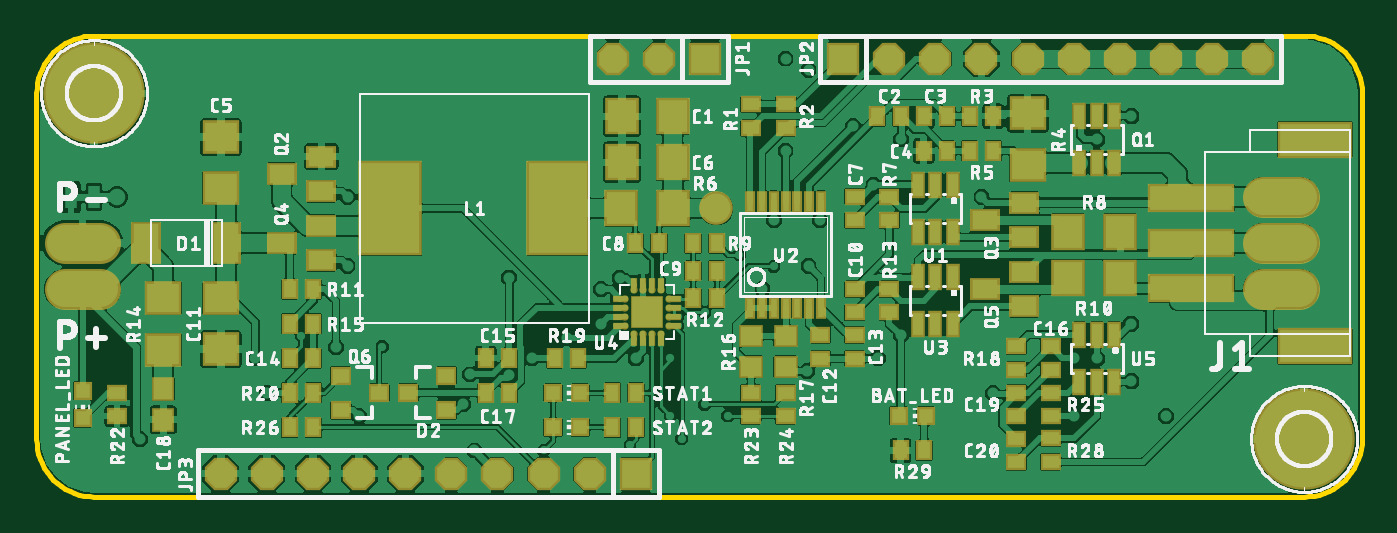
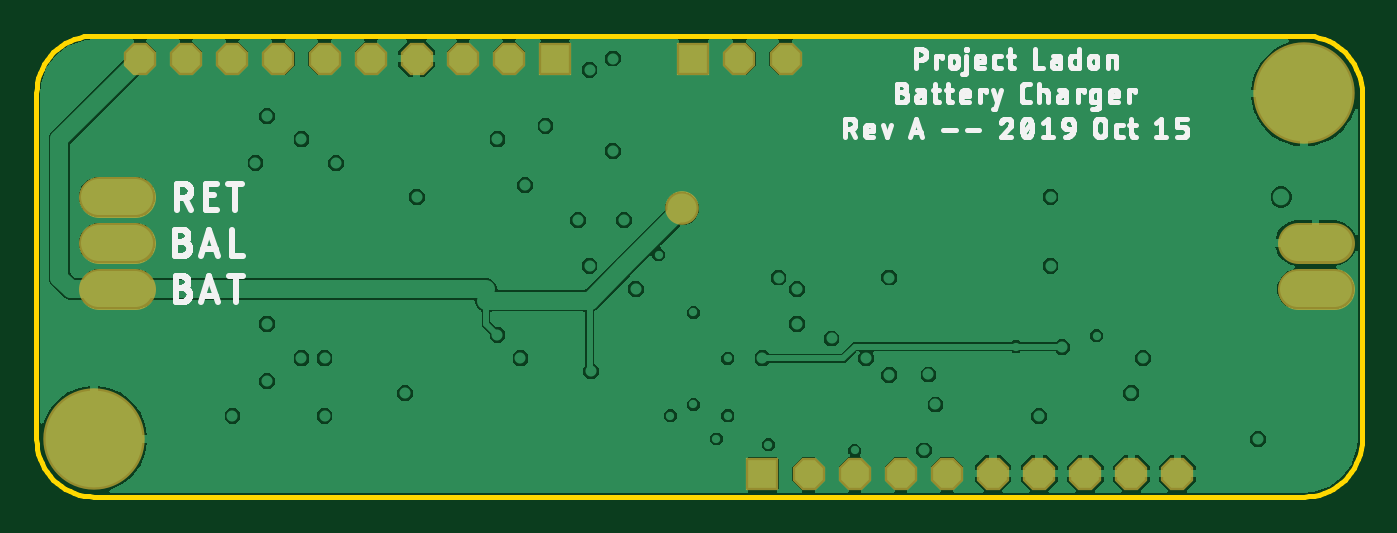
Circuit board: 8 layer files. Board 73.0 x 25.4 mm.
- bottom_copper: copper_bottom_l4.gbr (76411 bytes)
- top_copper: copper_top_l1.gbr (306564 bytes)
- outline: profile.gbr (1475 bytes)
- bottom_silk: silkscreen_bottom.gbr (65608 bytes)
- top_silk: silkscreen_top.gbr (274563 bytes)
- bottom_mask: soldermask_bottom.gbr (1019 bytes)
- top_mask: soldermask_top.gbr (5582 bytes)
- paste: solderpaste_top.gbr (4761 bytes)

=== bottom_copper: copper_bottom_l4.gbr (76411 bytes, source omitted) ===
=== top_copper: copper_top_l1.gbr (306564 bytes, source omitted) ===
=== outline: profile.gbr ===
G04 EAGLE Gerber RS-274X export*
G75*
%MOMM*%
%FSLAX34Y34*%
%LPD*%
%IN*%
%IPPOS*%
%AMOC8*
5,1,8,0,0,1.08239X$1,22.5*%
G01*
%ADD10C,0.254000*%


D10*
X0Y31750D02*
X121Y28983D01*
X482Y26237D01*
X1082Y23533D01*
X1915Y20891D01*
X2975Y18332D01*
X4254Y15875D01*
X5742Y13539D01*
X7428Y11342D01*
X9299Y9299D01*
X11342Y7428D01*
X13539Y5742D01*
X15875Y4254D01*
X18332Y2975D01*
X20891Y1915D01*
X23533Y1082D01*
X26237Y482D01*
X28983Y121D01*
X31750Y0D01*
X698500Y0D01*
X701267Y121D01*
X704013Y482D01*
X706718Y1082D01*
X709359Y1915D01*
X711918Y2975D01*
X714375Y4254D01*
X716711Y5742D01*
X718909Y7428D01*
X720951Y9299D01*
X722822Y11342D01*
X724508Y13539D01*
X725996Y15875D01*
X727275Y18332D01*
X728335Y20891D01*
X729168Y23533D01*
X729768Y26237D01*
X730129Y28983D01*
X730250Y31750D01*
X730250Y222250D01*
X730129Y225017D01*
X729768Y227763D01*
X729168Y230468D01*
X728335Y233109D01*
X727275Y235668D01*
X725996Y238125D01*
X724508Y240461D01*
X722822Y242659D01*
X720951Y244701D01*
X718909Y246572D01*
X716711Y248258D01*
X714375Y249746D01*
X711918Y251025D01*
X709359Y252085D01*
X706718Y252918D01*
X704013Y253518D01*
X701267Y253879D01*
X698500Y254000D01*
X31750Y254000D01*
X28983Y253879D01*
X26237Y253518D01*
X23533Y252918D01*
X20891Y252085D01*
X18332Y251025D01*
X15875Y249746D01*
X13539Y248258D01*
X11342Y246572D01*
X9299Y244701D01*
X7428Y242659D01*
X5742Y240461D01*
X4254Y238125D01*
X2975Y235668D01*
X1915Y233109D01*
X1082Y230468D01*
X482Y227763D01*
X121Y225017D01*
X0Y222250D01*
X0Y31750D01*
M02*

=== bottom_silk: silkscreen_bottom.gbr (65608 bytes, source omitted) ===
=== top_silk: silkscreen_top.gbr (274563 bytes, source omitted) ===
=== bottom_mask: soldermask_bottom.gbr ===
G04 EAGLE Gerber RS-274X export*
G75*
%MOMM*%
%FSLAX34Y34*%
%LPD*%
%INSoldermask Bottom*%
%IPPOS*%
%AMOC8*
5,1,8,0,0,1.08239X$1,22.5*%
G01*
%ADD10C,2.235200*%
%ADD11R,1.778000X1.778000*%
%ADD12P,1.924489X8X112.500000*%
%ADD13P,1.924489X8X292.500000*%
%ADD14C,5.588000*%
%ADD15C,1.854200*%


D10*
X675894Y114300D02*
X695706Y114300D01*
X695706Y165100D02*
X675894Y165100D01*
X35306Y139700D02*
X15494Y139700D01*
X15494Y114300D02*
X35306Y114300D01*
D11*
X444500Y241300D03*
D12*
X469900Y241300D03*
X495300Y241300D03*
X520700Y241300D03*
X546100Y241300D03*
X571500Y241300D03*
X596900Y241300D03*
X622300Y241300D03*
X647700Y241300D03*
X673100Y241300D03*
D11*
X330200Y12700D03*
D13*
X304800Y12700D03*
X279400Y12700D03*
X254000Y12700D03*
X228600Y12700D03*
X203200Y12700D03*
X177800Y12700D03*
X152400Y12700D03*
X127000Y12700D03*
X101600Y12700D03*
D14*
X698500Y31750D03*
D10*
X695706Y139700D02*
X675894Y139700D01*
D14*
X31750Y222250D03*
D11*
X368300Y241300D03*
D13*
X342900Y241300D03*
X317500Y241300D03*
D15*
X374650Y158750D03*
M02*

=== top_mask: soldermask_top.gbr ===
G04 EAGLE Gerber RS-274X export*
G75*
%MOMM*%
%FSLAX34Y34*%
%LPD*%
%INSoldermask Top*%
%IPPOS*%
%AMOC8*
5,1,8,0,0,1.08239X$1,22.5*%
G01*
%ADD10R,4.754000X1.554000*%
%ADD11R,4.154000X2.054000*%
%ADD12C,2.235200*%
%ADD13R,1.254000X1.354000*%
%ADD14R,0.954000X1.154000*%
%ADD15R,2.054000X1.854000*%
%ADD16R,1.854000X2.054000*%
%ADD17R,1.654000X2.354000*%
%ADD18R,1.154000X1.054000*%
%ADD19R,3.504000X5.254000*%
%ADD20R,2.057000X1.854000*%
%ADD21R,1.154000X0.954000*%
%ADD22R,1.854000X2.057000*%
%ADD23C,0.400000*%
%ADD24R,1.750000X1.750000*%
%ADD25R,0.400000X0.700000*%
%ADD26R,0.700000X0.400000*%
%ADD27R,1.054000X1.054000*%
%ADD28R,1.778000X1.778000*%
%ADD29P,1.924489X8X112.500000*%
%ADD30P,1.924489X8X292.500000*%
%ADD31C,5.588000*%
%ADD32R,0.804000X1.454000*%
%ADD33R,1.654000X1.254000*%
%ADD34R,0.558800X1.244600*%
%ADD35R,1.354000X1.254000*%
%ADD36C,1.854200*%


D10*
X636400Y139700D03*
X636400Y164700D03*
X636400Y114700D03*
D11*
X704400Y196700D03*
X704400Y82700D03*
D12*
X695706Y114300D02*
X675894Y114300D01*
X675894Y165100D02*
X695706Y165100D01*
D13*
X69850Y59300D03*
X69850Y42300D03*
D14*
X374800Y124460D03*
X361800Y124460D03*
D15*
X101600Y109250D03*
X101600Y81250D03*
D14*
X330050Y139700D03*
X343050Y139700D03*
X247500Y57150D03*
X260500Y57150D03*
X139550Y76200D03*
X152550Y76200D03*
X260500Y76200D03*
X247500Y76200D03*
D15*
X101600Y170150D03*
X101600Y198150D03*
D16*
X350550Y209550D03*
X322550Y209550D03*
X350550Y184150D03*
X322550Y184150D03*
D17*
X60550Y139700D03*
X104550Y139700D03*
D18*
X225900Y47650D03*
X225900Y66650D03*
X204900Y57150D03*
D19*
X195050Y158750D03*
X287550Y158750D03*
D12*
X35306Y139700D02*
X15494Y139700D01*
X15494Y114300D02*
X35306Y114300D01*
D18*
X167800Y66650D03*
X167800Y47650D03*
X188800Y57150D03*
D20*
X69850Y109470D03*
X69850Y81030D03*
D14*
X361800Y109220D03*
X374800Y109220D03*
X374800Y139700D03*
X361800Y139700D03*
X152550Y38100D03*
X139550Y38100D03*
X285600Y76200D03*
X298600Y76200D03*
X152550Y114300D03*
X139550Y114300D03*
X152550Y95250D03*
X139550Y95250D03*
D21*
X412750Y44300D03*
X412750Y57300D03*
D14*
X139550Y57150D03*
X152550Y57150D03*
D21*
X393700Y57300D03*
X393700Y44300D03*
D22*
X350770Y158750D03*
X322330Y158750D03*
D23*
X329050Y89600D03*
X334050Y89600D03*
X339050Y89600D03*
X344050Y89600D03*
X348550Y94100D03*
X348550Y99100D03*
X348550Y104100D03*
X348550Y109100D03*
X344050Y113600D03*
X339050Y113600D03*
X334050Y113600D03*
X329050Y113600D03*
X324550Y109100D03*
X324550Y104100D03*
X324550Y99100D03*
X324550Y94100D03*
D24*
X336550Y101600D03*
D25*
X329050Y86100D03*
X334050Y86100D03*
X339050Y86100D03*
X344050Y86100D03*
D26*
X352050Y94100D03*
X352050Y99100D03*
X352050Y104100D03*
X352050Y109100D03*
D25*
X344050Y117100D03*
X339050Y117100D03*
X334050Y117100D03*
X329050Y117100D03*
D26*
X321050Y109100D03*
X321050Y104100D03*
X321050Y99100D03*
X321050Y94100D03*
D27*
X299600Y57150D03*
X284600Y57150D03*
X299600Y38100D03*
X284600Y38100D03*
X490100Y44450D03*
X475100Y44450D03*
X25400Y43300D03*
X25400Y58300D03*
D14*
X317350Y57150D03*
X330350Y57150D03*
X317350Y38100D03*
X330350Y38100D03*
X476100Y25400D03*
X489100Y25400D03*
D21*
X44450Y44300D03*
X44450Y57300D03*
D28*
X444500Y241300D03*
D29*
X469900Y241300D03*
X495300Y241300D03*
X520700Y241300D03*
X546100Y241300D03*
X571500Y241300D03*
X596900Y241300D03*
X622300Y241300D03*
X647700Y241300D03*
X673100Y241300D03*
D28*
X330200Y12700D03*
D30*
X304800Y12700D03*
X279400Y12700D03*
X254000Y12700D03*
X228600Y12700D03*
X203200Y12700D03*
X177800Y12700D03*
X152400Y12700D03*
X127000Y12700D03*
X101600Y12700D03*
D31*
X698500Y31750D03*
D21*
X412750Y203050D03*
X412750Y216050D03*
X393700Y203050D03*
X393700Y216050D03*
D32*
X504800Y120950D03*
X495300Y120950D03*
X485800Y120950D03*
X485800Y94950D03*
X495300Y94950D03*
X504800Y94950D03*
X504800Y171750D03*
X495300Y171750D03*
X485800Y171750D03*
X485800Y145750D03*
X495300Y145750D03*
X504800Y145750D03*
D33*
X522400Y114300D03*
X544400Y123800D03*
X544400Y104800D03*
X522400Y152400D03*
X544400Y161900D03*
X544400Y142900D03*
X135050Y139700D03*
X157050Y149200D03*
X157050Y130200D03*
X135050Y177800D03*
X157050Y187300D03*
X157050Y168300D03*
D22*
X596900Y120650D03*
X568460Y120650D03*
X596900Y146050D03*
X568460Y146050D03*
D21*
X469900Y114450D03*
X469900Y101450D03*
X469900Y165250D03*
X469900Y152250D03*
X450850Y101450D03*
X450850Y114450D03*
X450850Y152250D03*
X450850Y165250D03*
D32*
X593700Y89200D03*
X584200Y89200D03*
X574700Y89200D03*
X574700Y63200D03*
X584200Y63200D03*
X593700Y63200D03*
D21*
X558800Y32050D03*
X558800Y19050D03*
X558800Y44150D03*
X558800Y57150D03*
X539750Y82850D03*
X539750Y69850D03*
D32*
X574700Y183850D03*
X584200Y183850D03*
X593700Y183850D03*
X593700Y209850D03*
X584200Y209850D03*
X574700Y209850D03*
D21*
X558800Y82700D03*
X558800Y69700D03*
X539750Y44300D03*
X539750Y57300D03*
X539750Y18900D03*
X539750Y31900D03*
D34*
X393250Y104172D03*
X399750Y104172D03*
X406250Y104172D03*
X412750Y104172D03*
X419250Y104172D03*
X425750Y104172D03*
X432250Y104172D03*
X432250Y162528D03*
X425750Y162528D03*
X419250Y162528D03*
X412750Y162528D03*
X406250Y162528D03*
X399750Y162528D03*
X393250Y162528D03*
D20*
X546100Y182630D03*
X546100Y211070D03*
D14*
X463400Y209550D03*
X476400Y209550D03*
X488800Y209550D03*
X501800Y209550D03*
X488800Y190500D03*
X501800Y190500D03*
X527200Y190500D03*
X514200Y190500D03*
X527200Y209550D03*
X514200Y209550D03*
D21*
X450850Y89050D03*
X450850Y76050D03*
X431800Y89050D03*
X431800Y76050D03*
D35*
X393700Y71510D03*
X393700Y88510D03*
X412750Y88510D03*
X412750Y71510D03*
D12*
X675894Y139700D02*
X695706Y139700D01*
D31*
X31750Y222250D03*
D28*
X368300Y241300D03*
D30*
X342900Y241300D03*
X317500Y241300D03*
D36*
X374650Y158750D03*
M02*

=== paste: solderpaste_top.gbr ===
G04 EAGLE Gerber RS-274X export*
G75*
%MOMM*%
%FSLAX34Y34*%
%LPD*%
%INSolderpaste Top*%
%IPPOS*%
%AMOC8*
5,1,8,0,0,1.08239X$1,22.5*%
G01*
%ADD10R,4.500000X1.300000*%
%ADD11R,3.900000X1.800000*%
%ADD12R,1.000000X1.100000*%
%ADD13R,0.700000X0.900000*%
%ADD14R,1.800000X1.600000*%
%ADD15R,1.600000X1.800000*%
%ADD16R,1.400000X2.100000*%
%ADD17R,0.900000X0.800000*%
%ADD18R,3.250000X5.000000*%
%ADD19R,1.803000X1.600000*%
%ADD20R,0.900000X0.700000*%
%ADD21R,1.600000X1.803000*%
%ADD22C,0.250000*%
%ADD23R,0.700000X0.700000*%
%ADD24R,0.250000X0.650000*%
%ADD25R,0.650000X0.250000*%
%ADD26R,0.800000X0.800000*%
%ADD27R,0.550000X1.200000*%
%ADD28R,1.400000X1.000000*%
%ADD29R,0.304800X0.990600*%
%ADD30R,1.100000X1.000000*%


D10*
X636400Y139700D03*
X636400Y164700D03*
X636400Y114700D03*
D11*
X704400Y196700D03*
X704400Y82700D03*
D12*
X69850Y59300D03*
X69850Y42300D03*
D13*
X374800Y124460D03*
X361800Y124460D03*
D14*
X101600Y109250D03*
X101600Y81250D03*
D13*
X330050Y139700D03*
X343050Y139700D03*
X247500Y57150D03*
X260500Y57150D03*
X139550Y76200D03*
X152550Y76200D03*
X260500Y76200D03*
X247500Y76200D03*
D14*
X101600Y170150D03*
X101600Y198150D03*
D15*
X350550Y209550D03*
X322550Y209550D03*
X350550Y184150D03*
X322550Y184150D03*
D16*
X60550Y139700D03*
X104550Y139700D03*
D17*
X225900Y47650D03*
X225900Y66650D03*
X204900Y57150D03*
D18*
X195050Y158750D03*
X287550Y158750D03*
D17*
X167800Y66650D03*
X167800Y47650D03*
X188800Y57150D03*
D19*
X69850Y109470D03*
X69850Y81030D03*
D13*
X361800Y109220D03*
X374800Y109220D03*
X374800Y139700D03*
X361800Y139700D03*
X152550Y38100D03*
X139550Y38100D03*
X285600Y76200D03*
X298600Y76200D03*
X152550Y114300D03*
X139550Y114300D03*
X152550Y95250D03*
X139550Y95250D03*
D20*
X412750Y44300D03*
X412750Y57300D03*
D13*
X139550Y57150D03*
X152550Y57150D03*
D20*
X393700Y57300D03*
X393700Y44300D03*
D21*
X350770Y158750D03*
X322330Y158750D03*
D22*
X329050Y89600D03*
X334050Y89600D03*
X339050Y89600D03*
X344050Y89600D03*
X348550Y94100D03*
X348550Y99100D03*
X348550Y104100D03*
X348550Y109100D03*
X344050Y113600D03*
X339050Y113600D03*
X334050Y113600D03*
X329050Y113600D03*
X324550Y109100D03*
X324550Y104100D03*
X324550Y99100D03*
X324550Y94100D03*
D23*
X332050Y97100D03*
D24*
X329050Y86350D03*
X334050Y86350D03*
X339050Y86350D03*
X344050Y86350D03*
D25*
X351800Y94100D03*
X351800Y99100D03*
X351800Y104100D03*
X351800Y109100D03*
D24*
X344050Y116850D03*
X339050Y116850D03*
X334050Y116850D03*
X329050Y116850D03*
D25*
X321300Y109100D03*
X321300Y104100D03*
X321300Y99100D03*
X321300Y94100D03*
D23*
X341050Y97100D03*
X341050Y106100D03*
X332050Y106100D03*
D26*
X299600Y57150D03*
X284600Y57150D03*
X299600Y38100D03*
X284600Y38100D03*
X490100Y44450D03*
X475100Y44450D03*
X25400Y43300D03*
X25400Y58300D03*
D13*
X317350Y57150D03*
X330350Y57150D03*
X317350Y38100D03*
X330350Y38100D03*
X476100Y25400D03*
X489100Y25400D03*
D20*
X44450Y44300D03*
X44450Y57300D03*
X412750Y203050D03*
X412750Y216050D03*
X393700Y203050D03*
X393700Y216050D03*
D27*
X504800Y120950D03*
X495300Y120950D03*
X485800Y120950D03*
X485800Y94950D03*
X495300Y94950D03*
X504800Y94950D03*
X504800Y171750D03*
X495300Y171750D03*
X485800Y171750D03*
X485800Y145750D03*
X495300Y145750D03*
X504800Y145750D03*
D28*
X522400Y114300D03*
X544400Y123800D03*
X544400Y104800D03*
X522400Y152400D03*
X544400Y161900D03*
X544400Y142900D03*
X135050Y139700D03*
X157050Y149200D03*
X157050Y130200D03*
X135050Y177800D03*
X157050Y187300D03*
X157050Y168300D03*
D21*
X596900Y120650D03*
X568460Y120650D03*
X596900Y146050D03*
X568460Y146050D03*
D20*
X469900Y114450D03*
X469900Y101450D03*
X469900Y165250D03*
X469900Y152250D03*
X450850Y101450D03*
X450850Y114450D03*
X450850Y152250D03*
X450850Y165250D03*
D27*
X593700Y89200D03*
X584200Y89200D03*
X574700Y89200D03*
X574700Y63200D03*
X584200Y63200D03*
X593700Y63200D03*
D20*
X558800Y32050D03*
X558800Y19050D03*
X558800Y44150D03*
X558800Y57150D03*
X539750Y82850D03*
X539750Y69850D03*
D27*
X574700Y183850D03*
X584200Y183850D03*
X593700Y183850D03*
X593700Y209850D03*
X584200Y209850D03*
X574700Y209850D03*
D20*
X558800Y82700D03*
X558800Y69700D03*
X539750Y44300D03*
X539750Y57300D03*
X539750Y18900D03*
X539750Y31900D03*
D29*
X393250Y104172D03*
X399750Y104172D03*
X406250Y104172D03*
X412750Y104172D03*
X419250Y104172D03*
X425750Y104172D03*
X432250Y104172D03*
X432250Y162528D03*
X425750Y162528D03*
X419250Y162528D03*
X412750Y162528D03*
X406250Y162528D03*
X399750Y162528D03*
X393250Y162528D03*
D19*
X546100Y182630D03*
X546100Y211070D03*
D13*
X463400Y209550D03*
X476400Y209550D03*
X488800Y209550D03*
X501800Y209550D03*
X488800Y190500D03*
X501800Y190500D03*
X527200Y190500D03*
X514200Y190500D03*
X527200Y209550D03*
X514200Y209550D03*
D20*
X450850Y89050D03*
X450850Y76050D03*
X431800Y89050D03*
X431800Y76050D03*
D30*
X393700Y71510D03*
X393700Y88510D03*
X412750Y88510D03*
X412750Y71510D03*
M02*

